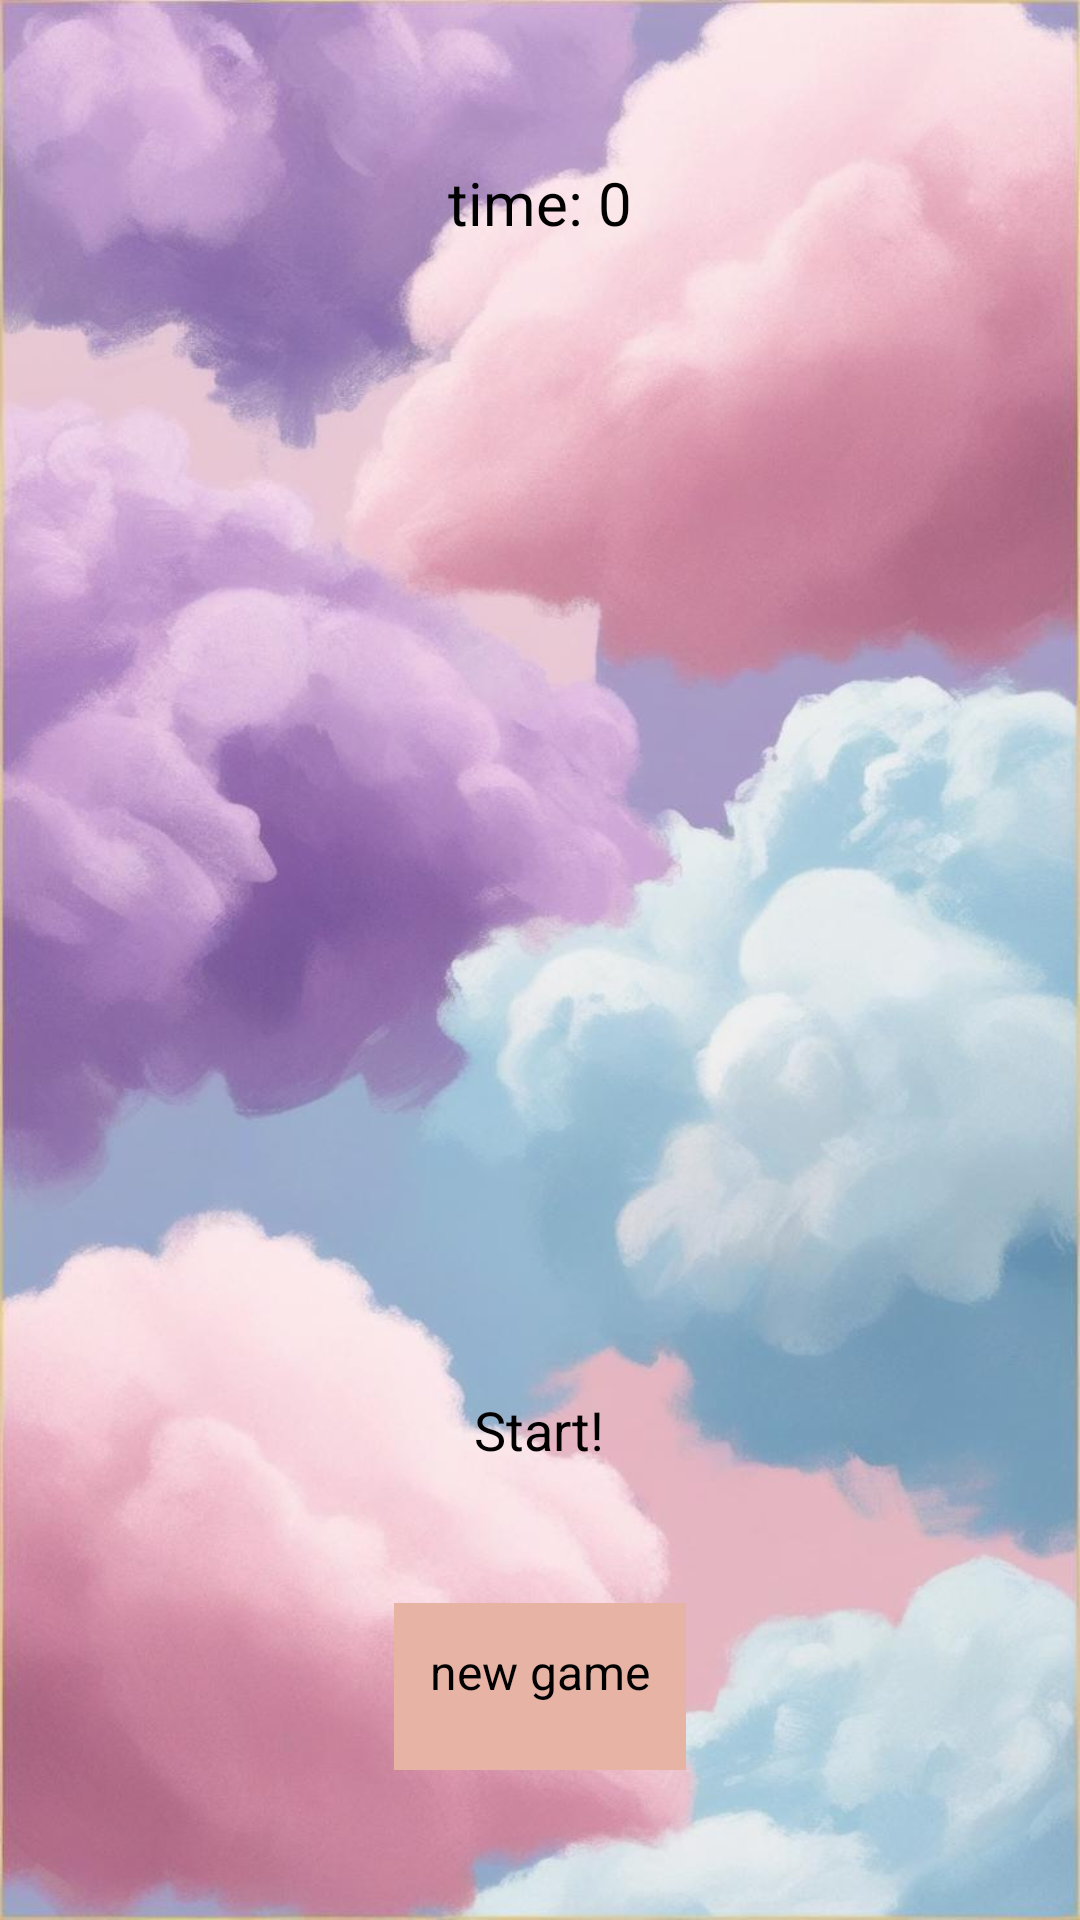

Produce the Android XML layout that renders to this screen, including the resource entries it uses.
<!-- AndroidManifest.xml: application theme Theme.MemoryGame -->
<!-- res/layout/activity_main_dynamic.xml -->
<LinearLayout xmlns:android="http://schemas.android.com/apk/res/android"
    xmlns:app="http://schemas.android.com/apk/res-auto"
    xmlns:tools="http://schemas.android.com/tools"
    android:id="@+id/dynamicGame"
    android:layout_width="match_parent"
    android:layout_height="match_parent"
    android:orientation="vertical"
    android:gravity="center"
    android:background="@drawable/backgroundsingleplayer"
    tools:context=".MainDynamicActivity">

    <TextView
        android:layout_marginTop="40dp"
        android:id="@+id/timerTextView"
        android:layout_width="wrap_content"
        android:layout_height="0dp"
        android:layout_weight="1"
        android:text="time: 0"
        android:textSize="20sp"
        android:gravity="center"
        android:textColor="#000000" />

    

    <LinearLayout
        android:id="@+id/llDynamicButtons"
        android:layout_width="match_parent"
        android:layout_height="0dp"
        android:layout_weight="6"
        android:gravity="center"
        android:orientation="vertical" />

    <TextView
        android:id="@+id/statusText"
        android:layout_width="wrap_content"
        android:layout_height="0dp"
        android:layout_weight="1"
        android:text="Start!"
        android:layout_marginBottom="30dp"
        android:textSize="18sp"
        android:layout_marginTop="20dp"
        android:gravity="center" />

    <Button
        android:id="@+id/resetButton"
        android:layout_width="wrap_content"
        android:layout_height="0dp"
        android:layout_weight="1"
        android:text="new game"
        android:background="#E6B3A4"
        android:layout_gravity="center"
        android:layout_marginBottom="50dp"
        android:padding="12dp"
        android:textSize="16sp" />
</LinearLayout>

    
<!-- resources referenced by this layout -->
<resources>
  <!-- drawable backgroundsingleplayer: jpg bitmap (drawable, 167898 bytes) -->
</resources>
